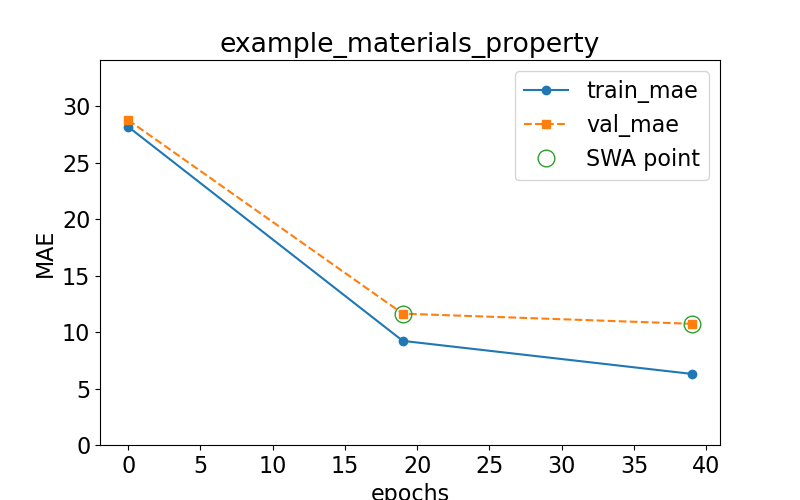

Source data for this figure (header and first rows):
epoch, train loss, val loss, swa
0.0, 28.18, 28.78, n
19.0, 9.221, 11.63, y
39.0, 6.295, 10.73, y
